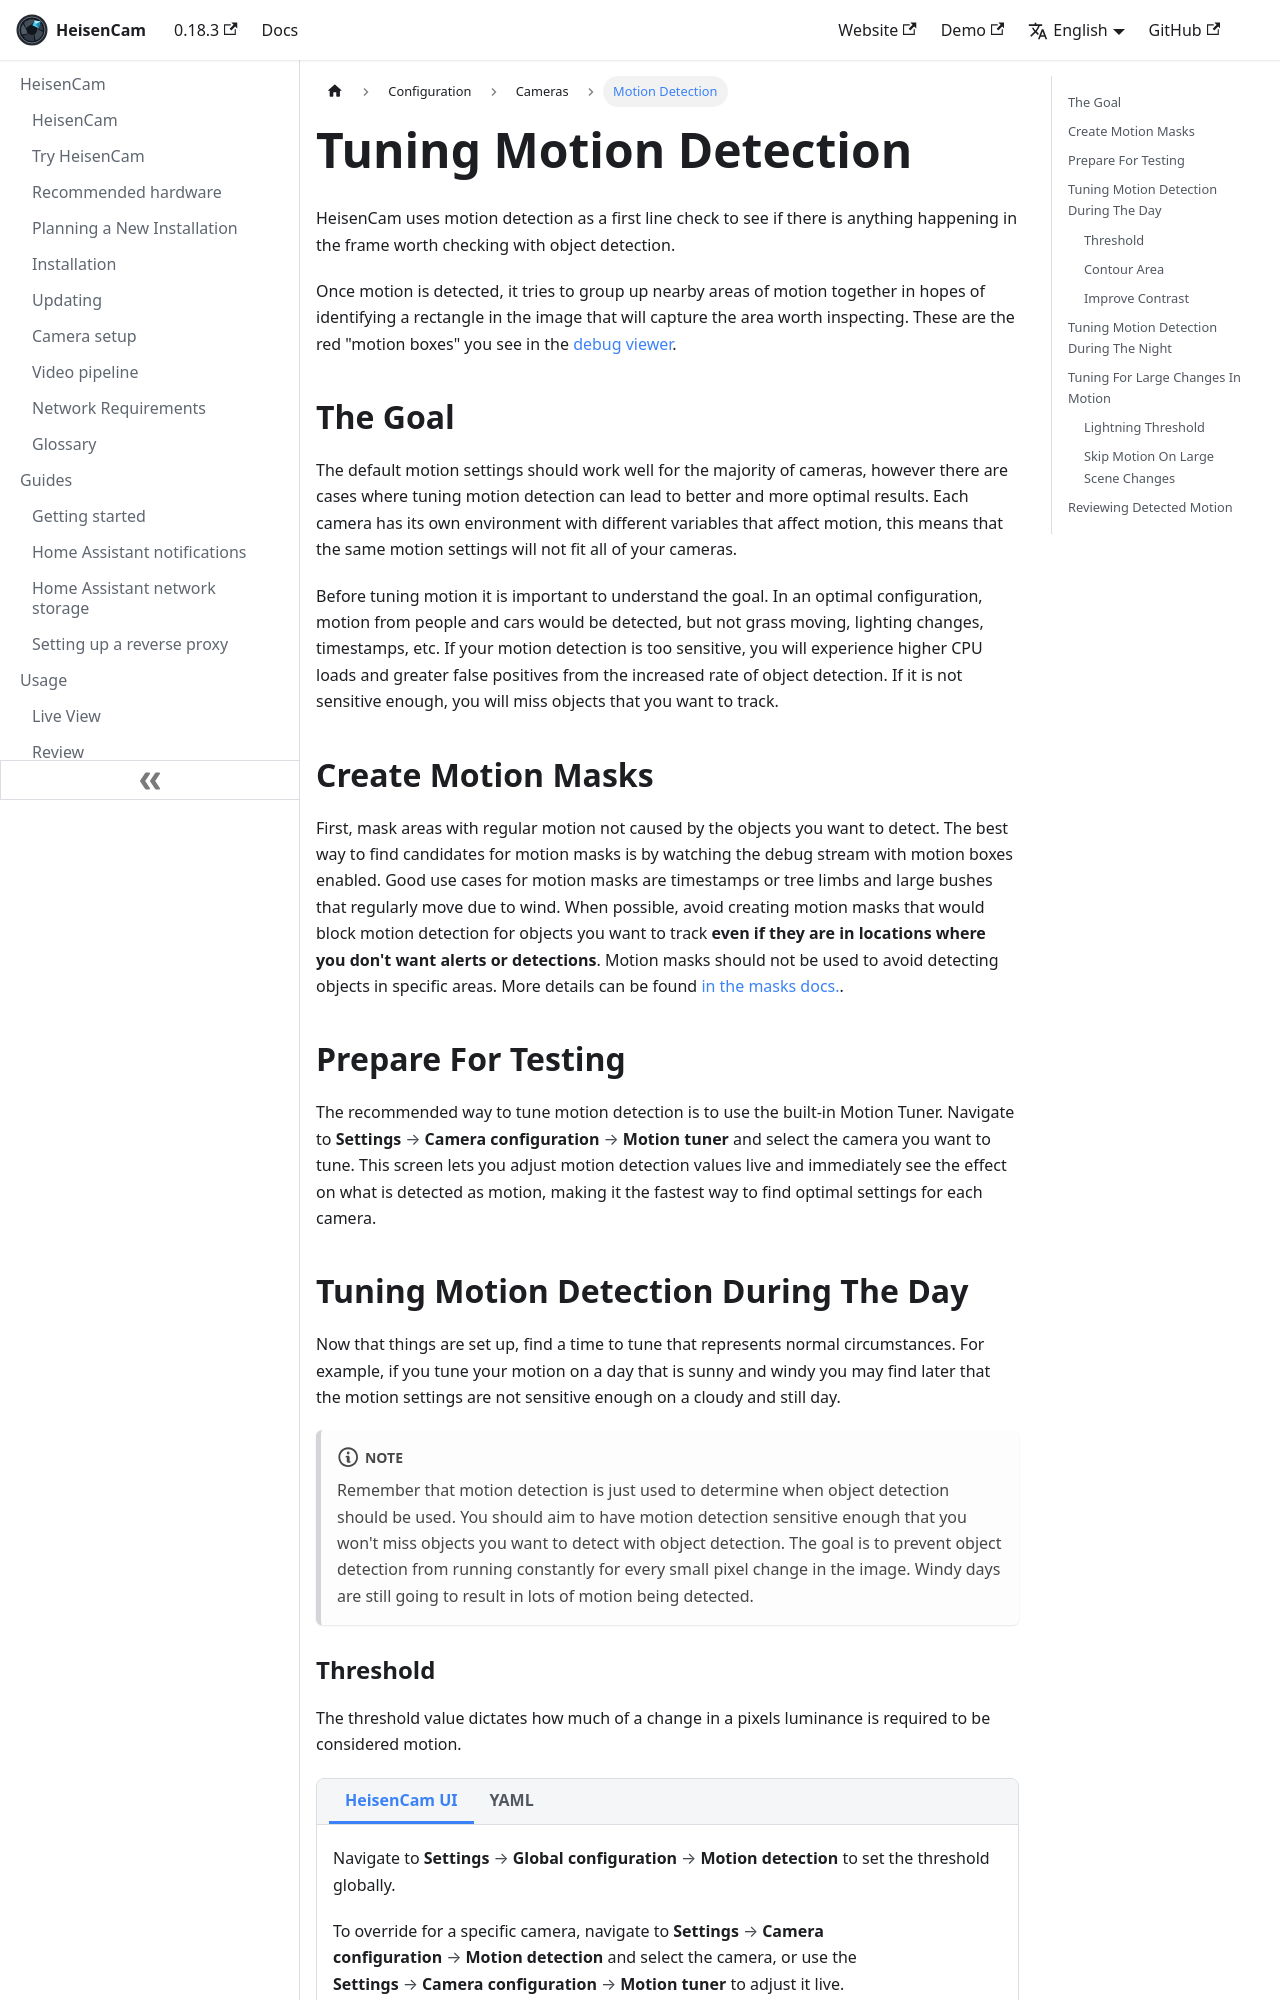

repository: kzkvv/heisencam · page: docs/configuration/motion_detection/index.html · generator: docusaurus

---
id: motion_detection
title: Motion Detection
---

import ConfigTabs from "@site/src/components/ConfigTabs";
import TabItem from "@theme/TabItem";
import NavPath from "@site/src/components/NavPath";

# Tuning Motion Detection

HeisenCam uses motion detection as a first line check to see if there is anything happening in the frame worth checking with object detection.

Once motion is detected, it tries to group up nearby areas of motion together in hopes of identifying a rectangle in the image that will capture the area worth inspecting. These are the red "motion boxes" you see in the [debug viewer](/usage/live#the-single-camera-view).

## The Goal

The default motion settings should work well for the majority of cameras, however there are cases where tuning motion detection can lead to better and more optimal results. Each camera has its own environment with different variables that affect motion, this means that the same motion settings will not fit all of your cameras.

Before tuning motion it is important to understand the goal. In an optimal configuration, motion from people and cars would be detected, but not grass moving, lighting changes, timestamps, etc. If your motion detection is too sensitive, you will experience higher CPU loads and greater false positives from the increased rate of object detection. If it is not sensitive enough, you will miss objects that you want to track.

## Create Motion Masks

First, mask areas with regular motion not caused by the objects you want to detect. The best way to find candidates for motion masks is by watching the debug stream with motion boxes enabled. Good use cases for motion masks are timestamps or tree limbs and large bushes that regularly move due to wind. When possible, avoid creating motion masks that would block motion detection for objects you want to track **even if they are in locations where you don't want alerts or detections**. Motion masks should not be used to avoid detecting objects in specific areas. More details can be found [in the masks docs.](/configuration/masks.md).

## Prepare For Testing

The recommended way to tune motion detection is to use the built-in Motion Tuner. Navigate to <NavPath path="Settings > Camera configuration > Motion tuner" /> and select the camera you want to tune. This screen lets you adjust motion detection values live and immediately see the effect on what is detected as motion, making it the fastest way to find optimal settings for each camera.

## Tuning Motion Detection During The Day

Now that things are set up, find a time to tune that represents normal circumstances. For example, if you tune your motion on a day that is sunny and windy you may find later that the motion settings are not sensitive enough on a cloudy and still day.

:::note

Remember that motion detection is just used to determine when object detection should be used. You should aim to have motion detection sensitive enough that you won't miss objects you want to detect with object detection. The goal is to prevent object detection from running constantly for every small pixel change in the image. Windy days are still going to result in lots of motion being detected.

:::
